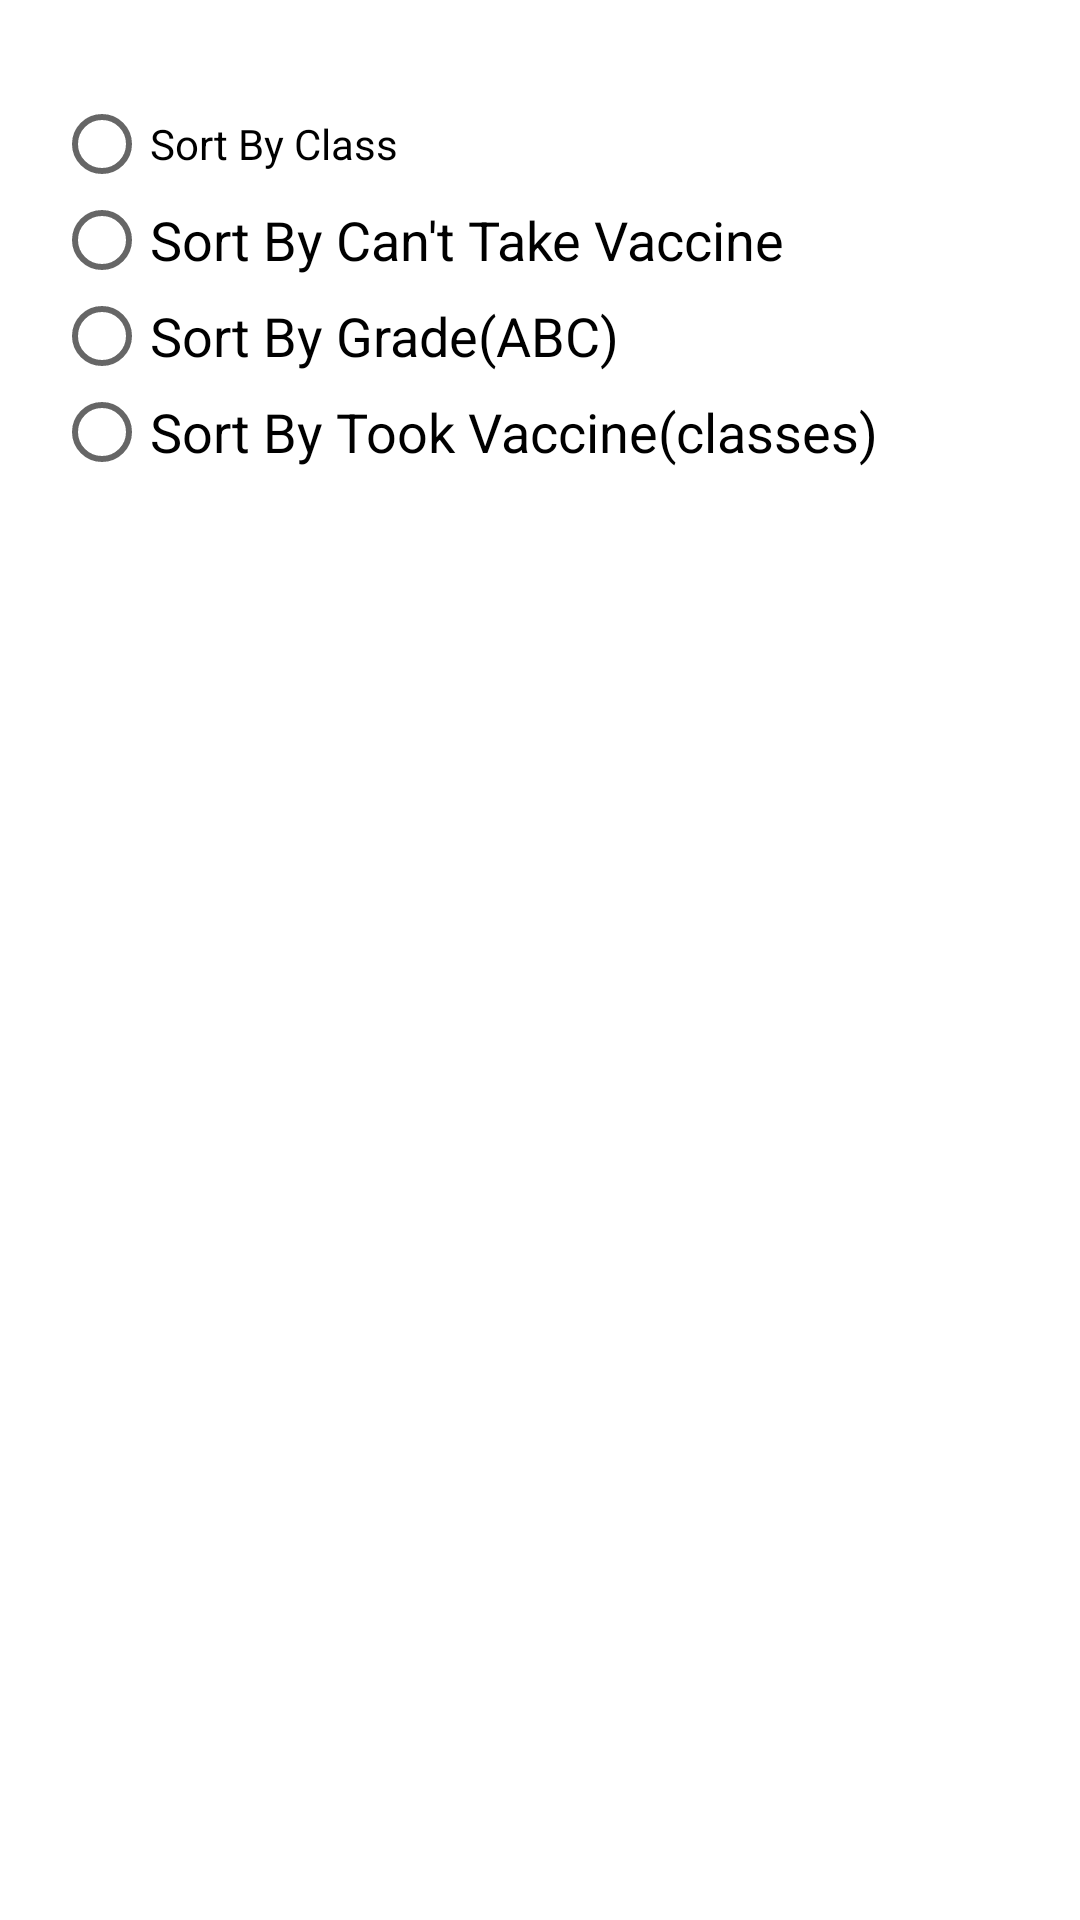

Android layout source for this screen:
<!-- AndroidManifest.xml: application theme Theme.Ex029 -->
<!-- res/layout/activity_sorting.xml -->
<?xml version="1.0" encoding="utf-8"?>
<LinearLayout xmlns:android="http://schemas.android.com/apk/res/android"
    xmlns:app="http://schemas.android.com/apk/res-auto"
    xmlns:tools="http://schemas.android.com/tools"
    android:layout_width="match_parent"
    android:layout_height="match_parent"
    tools:context=".Sorting">

    <Space
        android:layout_width="0px"
        android:layout_height="match_parent"
        android:layout_weight="5" />

    <LinearLayout
        android:layout_width="0px"
        android:layout_height="match_parent"
        android:layout_weight="90"
        android:orientation="vertical">

        <Space
            android:layout_width="match_parent"
            android:layout_height="0px"
            android:layout_weight="5" />

        <LinearLayout
            android:layout_width="match_parent"
            android:layout_height="0px"
            android:layout_weight="20"
            android:orientation="horizontal">

            <RadioGroup
                android:layout_width="0px"
                android:layout_height="match_parent"
                android:layout_weight="42.5">

                <RadioButton
                    android:layout_width="match_parent"
                    android:layout_height="0px"
                    android:layout_weight="50"
                    android:onClick="sbc"
                    android:text="Sort By Class"
                    android:textSize="14sp" />

                <RadioButton
                    android:layout_width="match_parent"
                    android:layout_height="0px"
                    android:layout_weight="50"
                    android:onClick="sbctv"
                    android:text="Sort By Can't Take Vaccine"
                    android:textSize="18sp" />

                <RadioButton
                    android:layout_width="match_parent"
                    android:layout_height="0px"
                    android:layout_weight="50"
                    android:onClick="sbg"
                    android:text="Sort By Grade(ABC)"
                    android:textSize="18sp" />

                <RadioButton
                    android:layout_width="match_parent"
                    android:layout_height="0px"
                    android:layout_weight="50"
                    android:onClick="sbtv"
                    android:text="Sort By Took Vaccine(classes)"
                    android:textSize="18sp" />

            </RadioGroup>

        </LinearLayout>

        <Space
            android:layout_width="match_parent"
            android:layout_height="0px"
            android:layout_weight="5" />

        <ListView
            android:id="@+id/info"
            android:layout_width="match_parent"
            android:layout_height="0px"
            android:layout_weight="65" />

        <Space
            android:layout_width="match_parent"
            android:layout_height="0px"
            android:layout_weight="5" />

    </LinearLayout>

    <Space
        android:layout_width="0px"
        android:layout_height="match_parent"
        android:layout_weight="5" />

</LinearLayout>
<!-- resources referenced by this layout -->
<resources>
  <style name="Theme.Ex029" parent="Theme.MaterialComponents.DayNight.DarkActionBar">
          
          <item name="colorPrimary">@color/purple_500</item>
          <item name="colorPrimaryVariant">@color/purple_700</item>
          <item name="colorOnPrimary">@color/white</item>
          
          <item name="colorSecondary">@color/teal_200</item>
          <item name="colorSecondaryVariant">@color/teal_700</item>
          <item name="colorOnSecondary">@color/black</item>
          
          <item name="android:statusBarColor" tools:targetApi="l">?attr/colorPrimaryVariant</item>
          
      </style>
  <!-- not gathered from this repository: default colours our renderer supplied (Android Studio template values) -->
  <color name="purple_500">#FF6200EE</color>
  <color name="purple_700">#FF3700B3</color>
  <color name="teal_200">#FF03DAC5</color>
  <color name="teal_700">#FF018786</color>
  <color name="black">#FF000000</color>
  <color name="white">#FFFFFFFF</color>
</resources>
